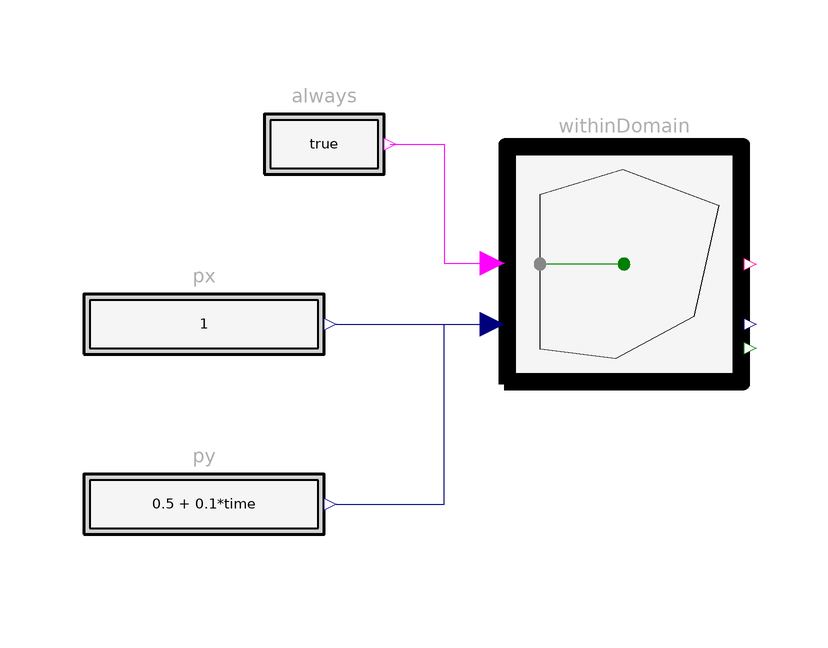

Above is the diagram view of the following Modelica model: its components placed by their Placement annotations and its connect equations drawn as lines.

model WithinDomain "A point crossing a square: the margin is the signed distance to the nearest edge over scale, in closed form"
      extends Modelica.Icons.Example;
      import Requirements.Types.Property;
      Requirements.ChecksInFixedWindow.WithinDomain withinDomain(polygon=[0,0; 2,0; 2,2; 0,2], scale=0.25)
        annotation (Placement(transformation(extent={{-20,0},{20,40}})));
      Requirements.Sources.RealExpression px(y=1)
        annotation (Placement(transformation(extent={{-90,0},{-50,20}})));
      Requirements.Sources.RealExpression py(y=0.5 + 0.1*time)
        annotation (Placement(transformation(extent={{-90,-30},{-50,-10}})));
      Requirements.Sources.BooleanConstant always
        annotation (Placement(transformation(extent={{-60,30},{-40,50}})));
    equation
      connect(px.y, withinDomain.point[1]) annotation (Line(points={{-48,10},{-22,10}}, color={0,0,127}));
      connect(py.y, withinDomain.point[2]) annotation (Line(points={{-48,-20},{-30,-20},{-30,10},{-22,10}}, color={0,0,127}));
      connect(always.y, withinDomain.condition) annotation (Line(points={{-39,40},{-30,40},{-30,20.1},{-22,20.1}}, color={255,0,255}));
      when time >= 5 then
        assert(noEvent(abs(withinDomain.margin - 4) < 1e-6), "WithinDomain: at t = 5 s the point is 1 from every edge, four tolerances");
      end when;
      when sample(0, 0.01) then
        assert(noEvent(abs(withinDomain.margin - min(0.5 + 0.1*time, 1.5 - 0.1*time)/0.25) < 1e-6), "WithinDomain: the margin is not distance/scale");
        assert(noEvent(withinDomain.y == Property.Satisfied and withinDomain.margin >= 0), "WithinDomain: the point stays inside");
      end when;
      annotation (experiment(StopTime=10, Interval=0.01), Documentation(info="<html>
<p>The point (1, 0.5 + 0.1 t) moves up through the square [0, 2] &times; [0, 2] against
<code>WithinDomain(scale = 0.25)</code>: the block's <code>distance</code> to the nearest edge is
<code>min(0.5 + 0.1 t, 1.5 &minus; 0.1 t)</code> (the bottom edge, then the top one) and the margin is that over
0.25, asserted in closed form; the farthest point from any edge is the centre at t = 5 s, four tolerances away.</p>
<p>Copyright &copy; 2026 Model Based Innovation LLC. All rights reserved.</p>
</html>"));
    end WithinDomain;